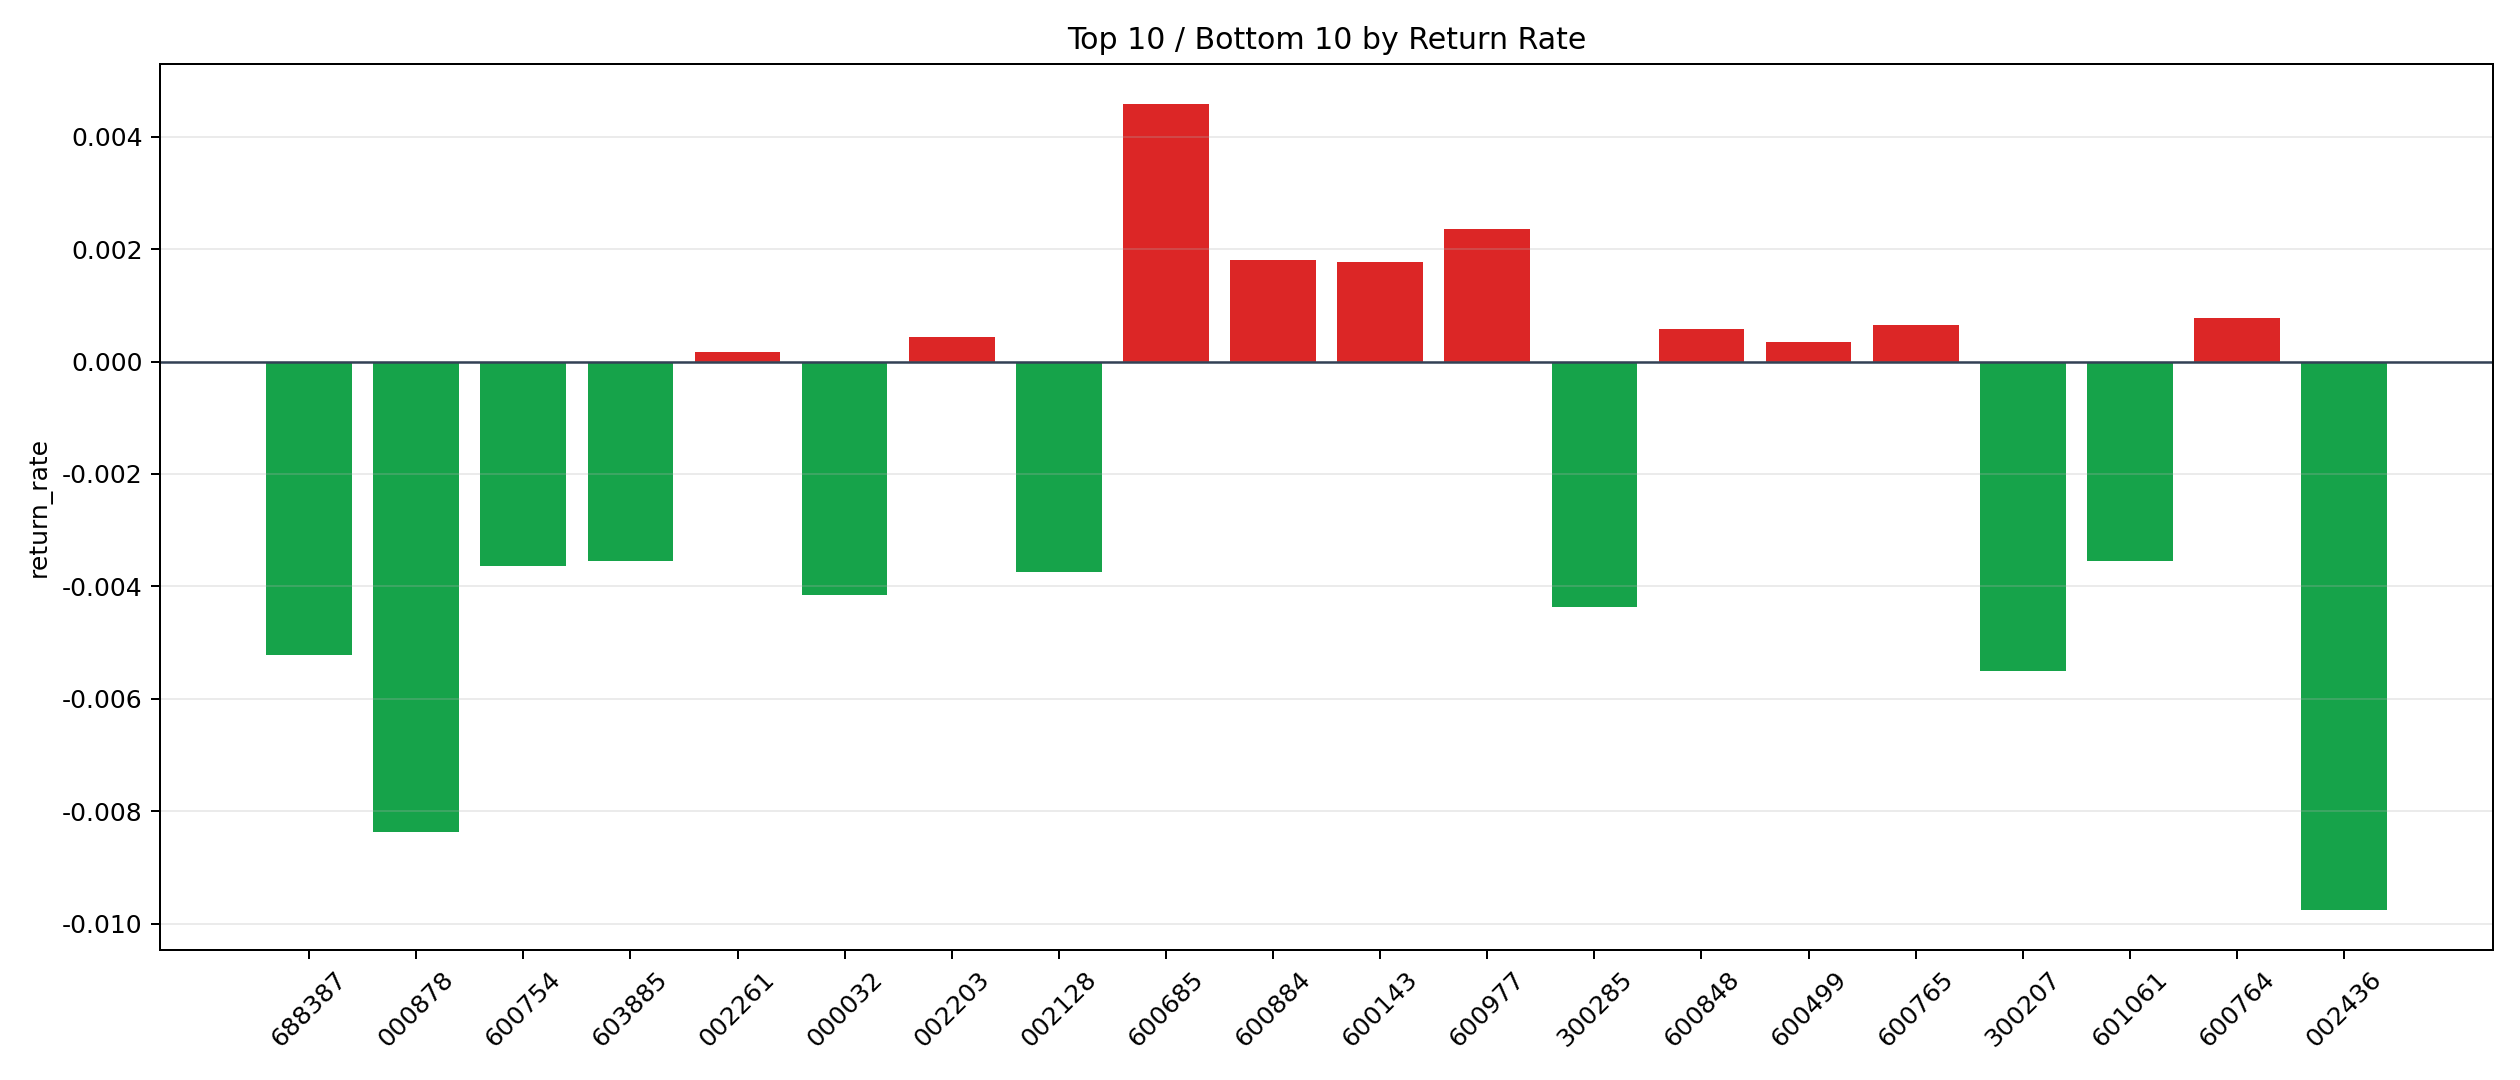

Data behind this chart, as committed beside it:
symbol, n_trades, total_pnl, total_entry_notional, return_rate
600685, 17, 1259, 274613, 0.004583
600977, 134, 5468, 2317035, 0.00236
600884, 6, 176.9, 97724, 0.00181
600143, 11, 410, 231388, 0.001772
600764, 6, 68.58, 89157, 0.0007692
600765, 35, 384.8, 592482, 0.0006495
600848, 12, 115.1, 197466, 0.0005827
002203, 11, 87.14, 196115, 0.0004444
600499, 12, 68.68, 197555, 0.0003476
002261, 12, 30.17, 183393, 0.0001645
600562, 11, 26.57, 191818, 0.0001385
300140, 15, -11.95, 222662, -0.00005366
002414, 12, -20.49, 187118, -0.0001095
600801, 6, -16.08, 98867, -0.0001627
002430, 11, -33.82, 194498, -0.0001739
600601, 169, -681.1, 3353151, -0.0002031
300432, 14, -134.8, 258354, -0.0005218
002563, 9, -89.84, 158636, -0.0005663
002603, 6, -59.4, 104259, -0.0005698
000960, 13, -142.2, 225251, -0.0006313
000657, 71, -861.3, 1255608, -0.0006859
601233, 17, -219.9, 297488, -0.0007392
002153, 5, -72.12, 95152, -0.000758
601611, 70, -1042, 1279202, -0.0008146
000039, 207, -3353, 3633246, -0.0009228
600498, 107, -1773, 1822344, -0.0009729
600487, 10, -178.2, 177812, -0.001002
002271, 3, -110.7, 99638, -0.001111
601118, 36, -736.7, 628871, -0.001171
600271, 36, -688.1, 581278, -0.001184
002130, 5, -79.48, 66870, -0.001189
603766, 31, -632.6, 504580, -0.001254
600699, 91, -1949, 1528985, -0.001275
002532, 66, -1627, 1160526, -0.001402
000009, 29, -680.8, 484695, -0.001405
300058, 575, -14496, 10237959, -0.001416
002340, 236, -6053, 4242065, -0.001427
600126, 49, -1209, 819747, -0.001475
000703, 151, -3819, 2589214, -0.001475
601155, 22, -583.4, 393380, -0.001483
601179, 396, -10644, 7154863, -0.001488
601231, 29, -746.1, 501226, -0.001488
600673, 6, -157.8, 99758, -0.001582
002202, 337, -10039, 6043550, -0.001661
600707, 92, -2498, 1499776, -0.001665
600737, 12, -334.4, 199261, -0.001678
002624, 7, -213.9, 124934, -0.001712
600497, 230, -6705, 3899728, -0.001719
603225, 111, -3255, 1875892, -0.001735
600637, 157, -4577, 2620455, -0.001747
600879, 613, -20709, 11817036, -0.001752
600348, 128, -3868, 2192529, -0.001764
000559, 133, -4838, 2482286, -0.001949
000582, 10, -367.3, 187798, -0.001956
601212, 23, -730.6, 369459, -0.001977
600258, 6, -201.1, 98902, -0.002034
600516, 50, -1804, 870419, -0.002072
002044, 34, -1493, 692877, -0.002155
601696, 27, -1236, 573281, -0.002155
002244, 57, -2339, 997058, -0.002346
... 21 more rows
